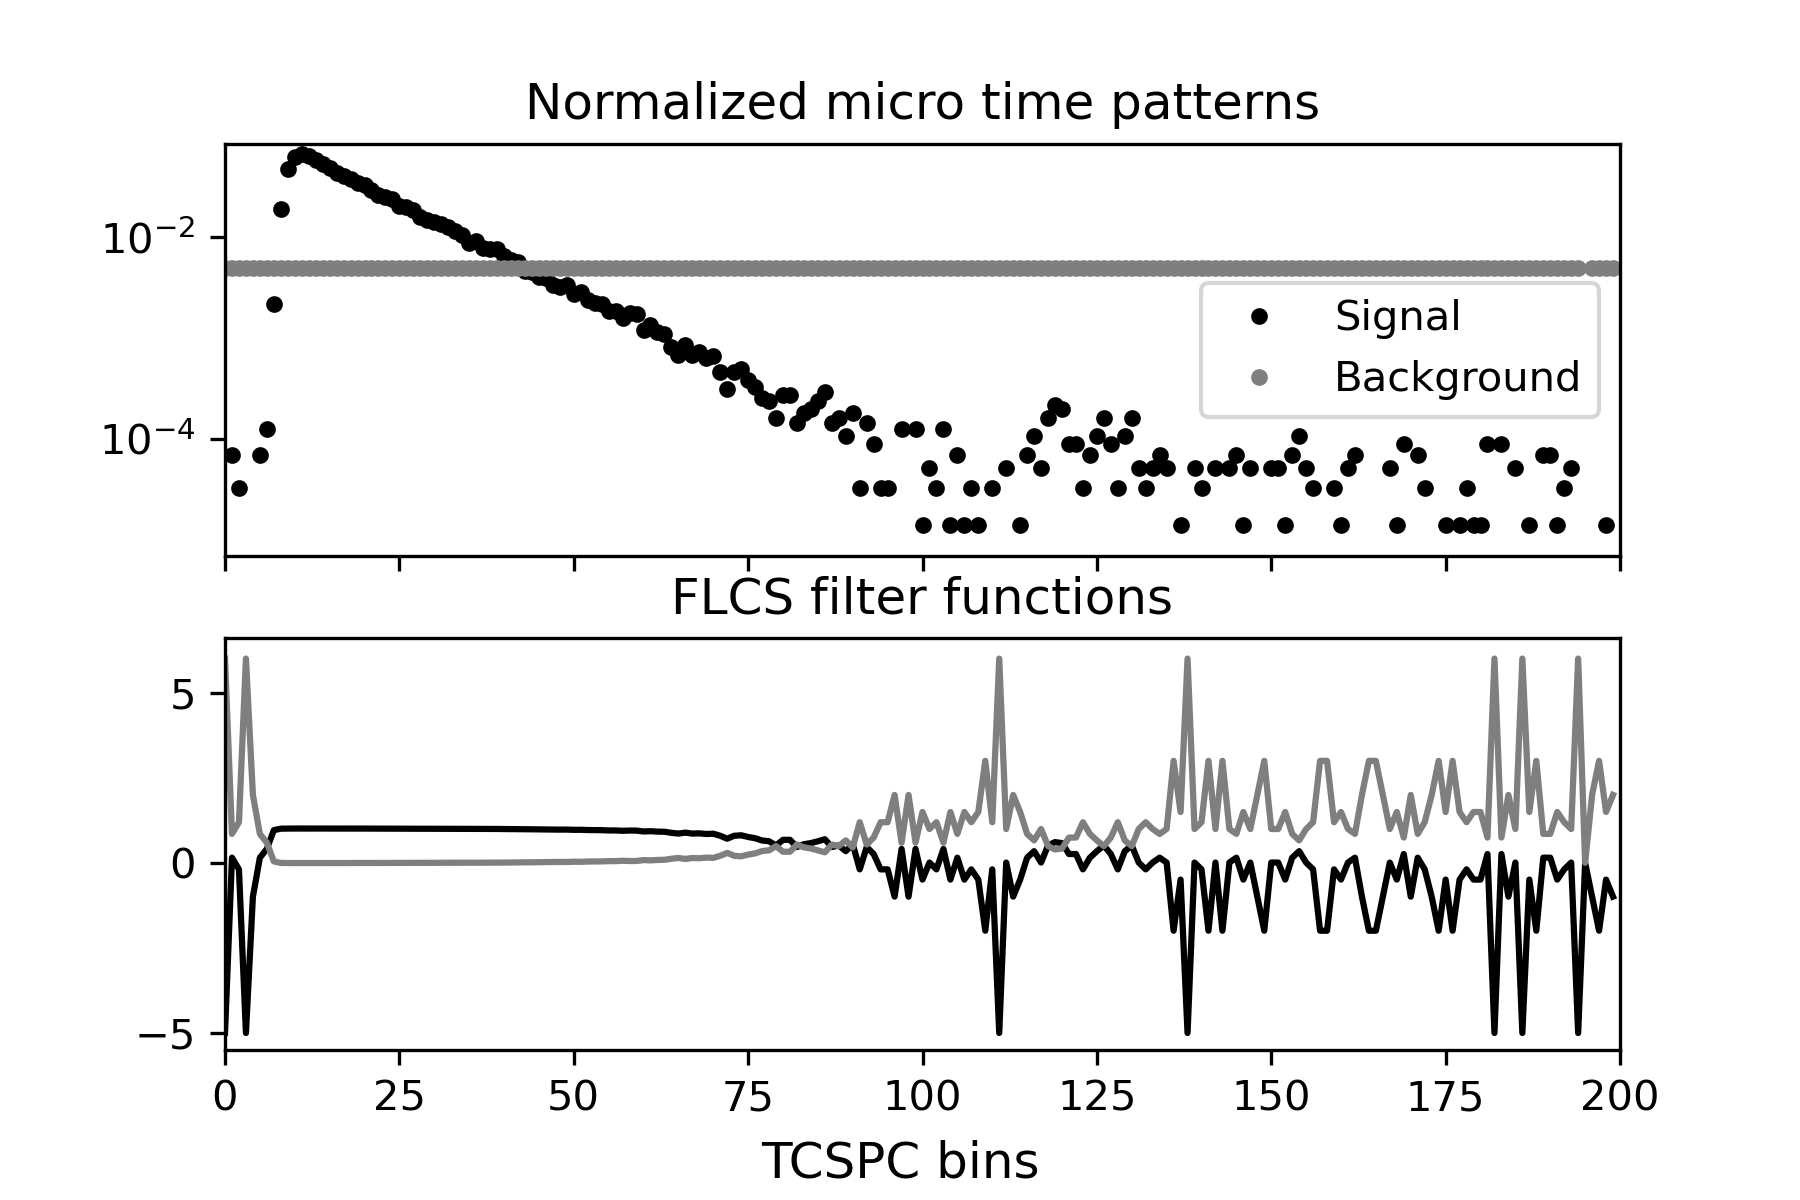

Source data for this figure (header and first rows):
0, 1.0, -4.2082343443937584e-05, 0.005025125628140704, -5.0132733708823585, 6.013273370882345
1, 7.0, 6.97728297502214e-05, 0.005025, 0.1497, 0.8503
2, 5.0, 3.2487772018835066e-05, 0.005025, -0.1945, 1.195
3, 1.0, -4.2082343443937584e-05, 0.005025, -5.013, 6.013
4, 3.0, -4.797285712551257e-06, 0.005025, -0.9977, 1.998
5, 7.0, 6.97728297502214e-05, 0.005025, 0.1497, 0.8503
6, 10.0, 0.0001257, 0.005025, 0.4078, 0.5922
7, 121.0, 0.002195, 0.005025, 0.9604, 0.03964
8, 1034, 0.01922, 0.005025, 1.004, -0.004314
9, 2577, 0.04798, 0.005025, 1.008, -0.007802
10, 3382, 0.06299, 0.005025, 1.008, -0.008358
11, 3629, 0.06759, 0.005025, 1.008, -0.008479
12, 3454, 0.06433, 0.005025, 1.008, -0.008395
13, 3112, 0.05795, 0.005025, 1.008, -0.008204
14, 2898, 0.05397, 0.005025, 1.008, -0.008061
15, 2625, 0.04888, 0.005025, 1.008, -0.007845
16, 2363, 0.04399, 0.005025, 1.008, -0.00759
17, 2182, 0.04062, 0.005025, 1.007, -0.007379
18, 2046, 0.03808, 0.005025, 1.007, -0.007195
19, 1882, 0.03502, 0.005025, 1.007, -0.006939
20, 1785, 0.03322, 0.005025, 1.007, -0.006765
21, 1573, 0.02926, 0.005025, 1.006, -0.00631
22, 1415, 0.02632, 0.005025, 1.006, -0.005882
23, 1342, 0.02496, 0.005025, 1.006, -0.005651
24, 1305, 0.02427, 0.005025, 1.006, -0.005524
25, 1092, 0.0203, 0.005025, 1.005, -0.004623
26, 1066, 0.01981, 0.005025, 1.004, -0.004489
27, 999.0, 0.01856, 0.005025, 1.004, -0.00411
28, 849.0, 0.01577, 0.005025, 1.003, -0.003045
29, 807.0, 0.01498, 0.005025, 1.003, -0.002675
30, 758.0, 0.01407, 0.005025, 1.002, -0.002193
31, 738.0, 0.0137, 0.005025, 1.002, -0.001977
32, 686.0, 0.01273, 0.005025, 1.001, -0.001359
33, 623.0, 0.01155, 0.005025, 1, -0.0004709
34, 565.0, 0.01047, 0.005025, 0.9995, 0.0005216
35, 470.0, 0.008701, 0.005025, 0.9973, 0.002677
36, 500.0, 0.009261, 0.005025, 0.9981, 0.001908
37, 428.0, 0.007918, 0.005025, 0.9961, 0.003934
38, 411.0, 0.007601, 0.005025, 0.9955, 0.004516
39, 419.0, 0.00775, 0.005025, 0.9958, 0.004236
40, 353.0, 0.00652, 0.005025, 0.9931, 0.006924
41, 326.0, 0.006017, 0.005025, 0.9917, 0.008337
42, 307.0, 0.005663, 0.005025, 0.9905, 0.009481
43, 251.0, 0.004619, 0.005025, 0.9861, 0.01386
44, 245.0, 0.004507, 0.005025, 0.9856, 0.01445
45, 222.0, 0.004078, 0.005025, 0.983, 0.01699
46, 214.0, 0.003929, 0.005025, 0.982, 0.01801
47, 182.0, 0.003332, 0.005025, 0.977, 0.02296
48, 175.0, 0.003202, 0.005025, 0.9757, 0.02428
49, 184.0, 0.00337, 0.005025, 0.9774, 0.0226
50, 150.0, 0.002736, 0.005025, 0.97, 0.03002
51, 156.0, 0.002848, 0.005025, 0.9715, 0.02847
52, 131.0, 0.002381, 0.005025, 0.9642, 0.03584
53, 124.0, 0.002251, 0.005025, 0.9616, 0.03844
54, 120.0, 0.002176, 0.005025, 0.9599, 0.04006
55, 103.0, 0.001859, 0.005025, 0.9517, 0.04834
56, 103.0, 0.001859, 0.005025, 0.9517, 0.04834
57, 88.0, 0.00158, 0.005025, 0.9417, 0.05831
58, 98.0, 0.001766, 0.005025, 0.9487, 0.05132
59, 96.0, 0.001729, 0.005025, 0.9474, 0.0526
60, 68.0, 0.001207, 0.005025, 0.9216, 0.07844
... 139 more rows
